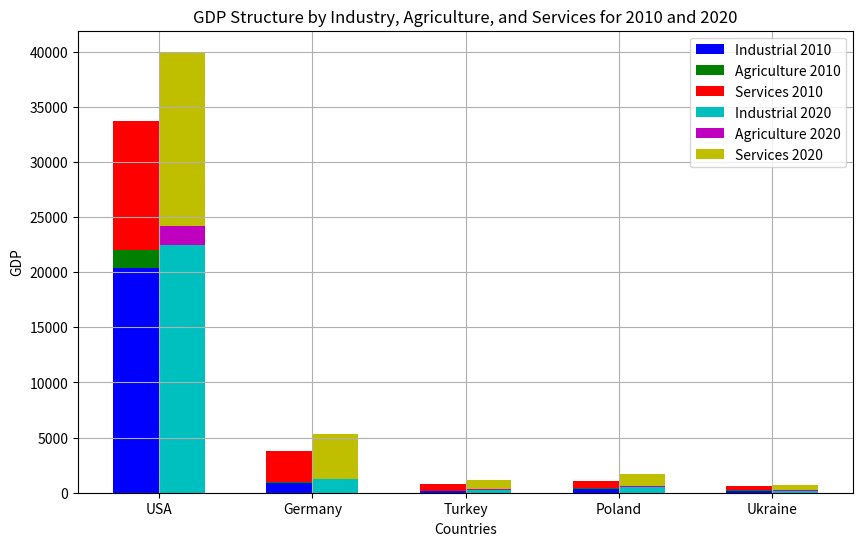

Write the Python code that produced this figure.
import matplotlib.pyplot as plt
import numpy as np

# Дані для структури ВВП (промисловість, сільське господарство, послуги) за 2010 та 2020 рр.
countries = ['USA', 'Germany', 'Turkey', 'Poland', 'Ukraine']
industrial_2010 = [20331, 926, 116, 356, 131]
agriculture_2010 = [1682, 68, 65, 62, 91]
services_2010 = [11703, 2762, 566, 627, 382]

industrial_2020 = [22429, 1225, 243, 521, 121]
agriculture_2020 = [1783, 58, 70, 70, 90]
services_2020 = [15684, 4005, 869, 1096, 476]

# Розміщення стовпців
bar_width = 0.3
index = np.arange(len(countries))

# Побудова групової стовпчикової діаграми з накопиченням
plt.figure(figsize=(10, 6))
plt.bar(index, industrial_2010, color='b', width=bar_width, label='Industrial 2010')
plt.bar(index, agriculture_2010, color='g', width=bar_width, bottom=industrial_2010, label='Agriculture 2010')
plt.bar(index, services_2010, color='r', width=bar_width, bottom=np.array(industrial_2010) + np.array(agriculture_2010), label='Services 2010')

plt.bar(index + bar_width, industrial_2020, color='c', width=bar_width, label='Industrial 2020')
plt.bar(index + bar_width, agriculture_2020, color='m', width=bar_width, bottom=industrial_2020, label='Agriculture 2020')
plt.bar(index + bar_width, services_2020, color='y', width=bar_width, bottom=np.array(industrial_2020) + np.array(agriculture_2020), label='Services 2020')

# Додавання легенди та підписів для вісей
plt.xlabel('Countries')
plt.ylabel('GDP')
plt.title('GDP Structure by Industry, Agriculture, and Services for 2010 and 2020')
plt.xticks(index + bar_width / 2, countries)
plt.legend()

plt.grid(True)
plt.show()
